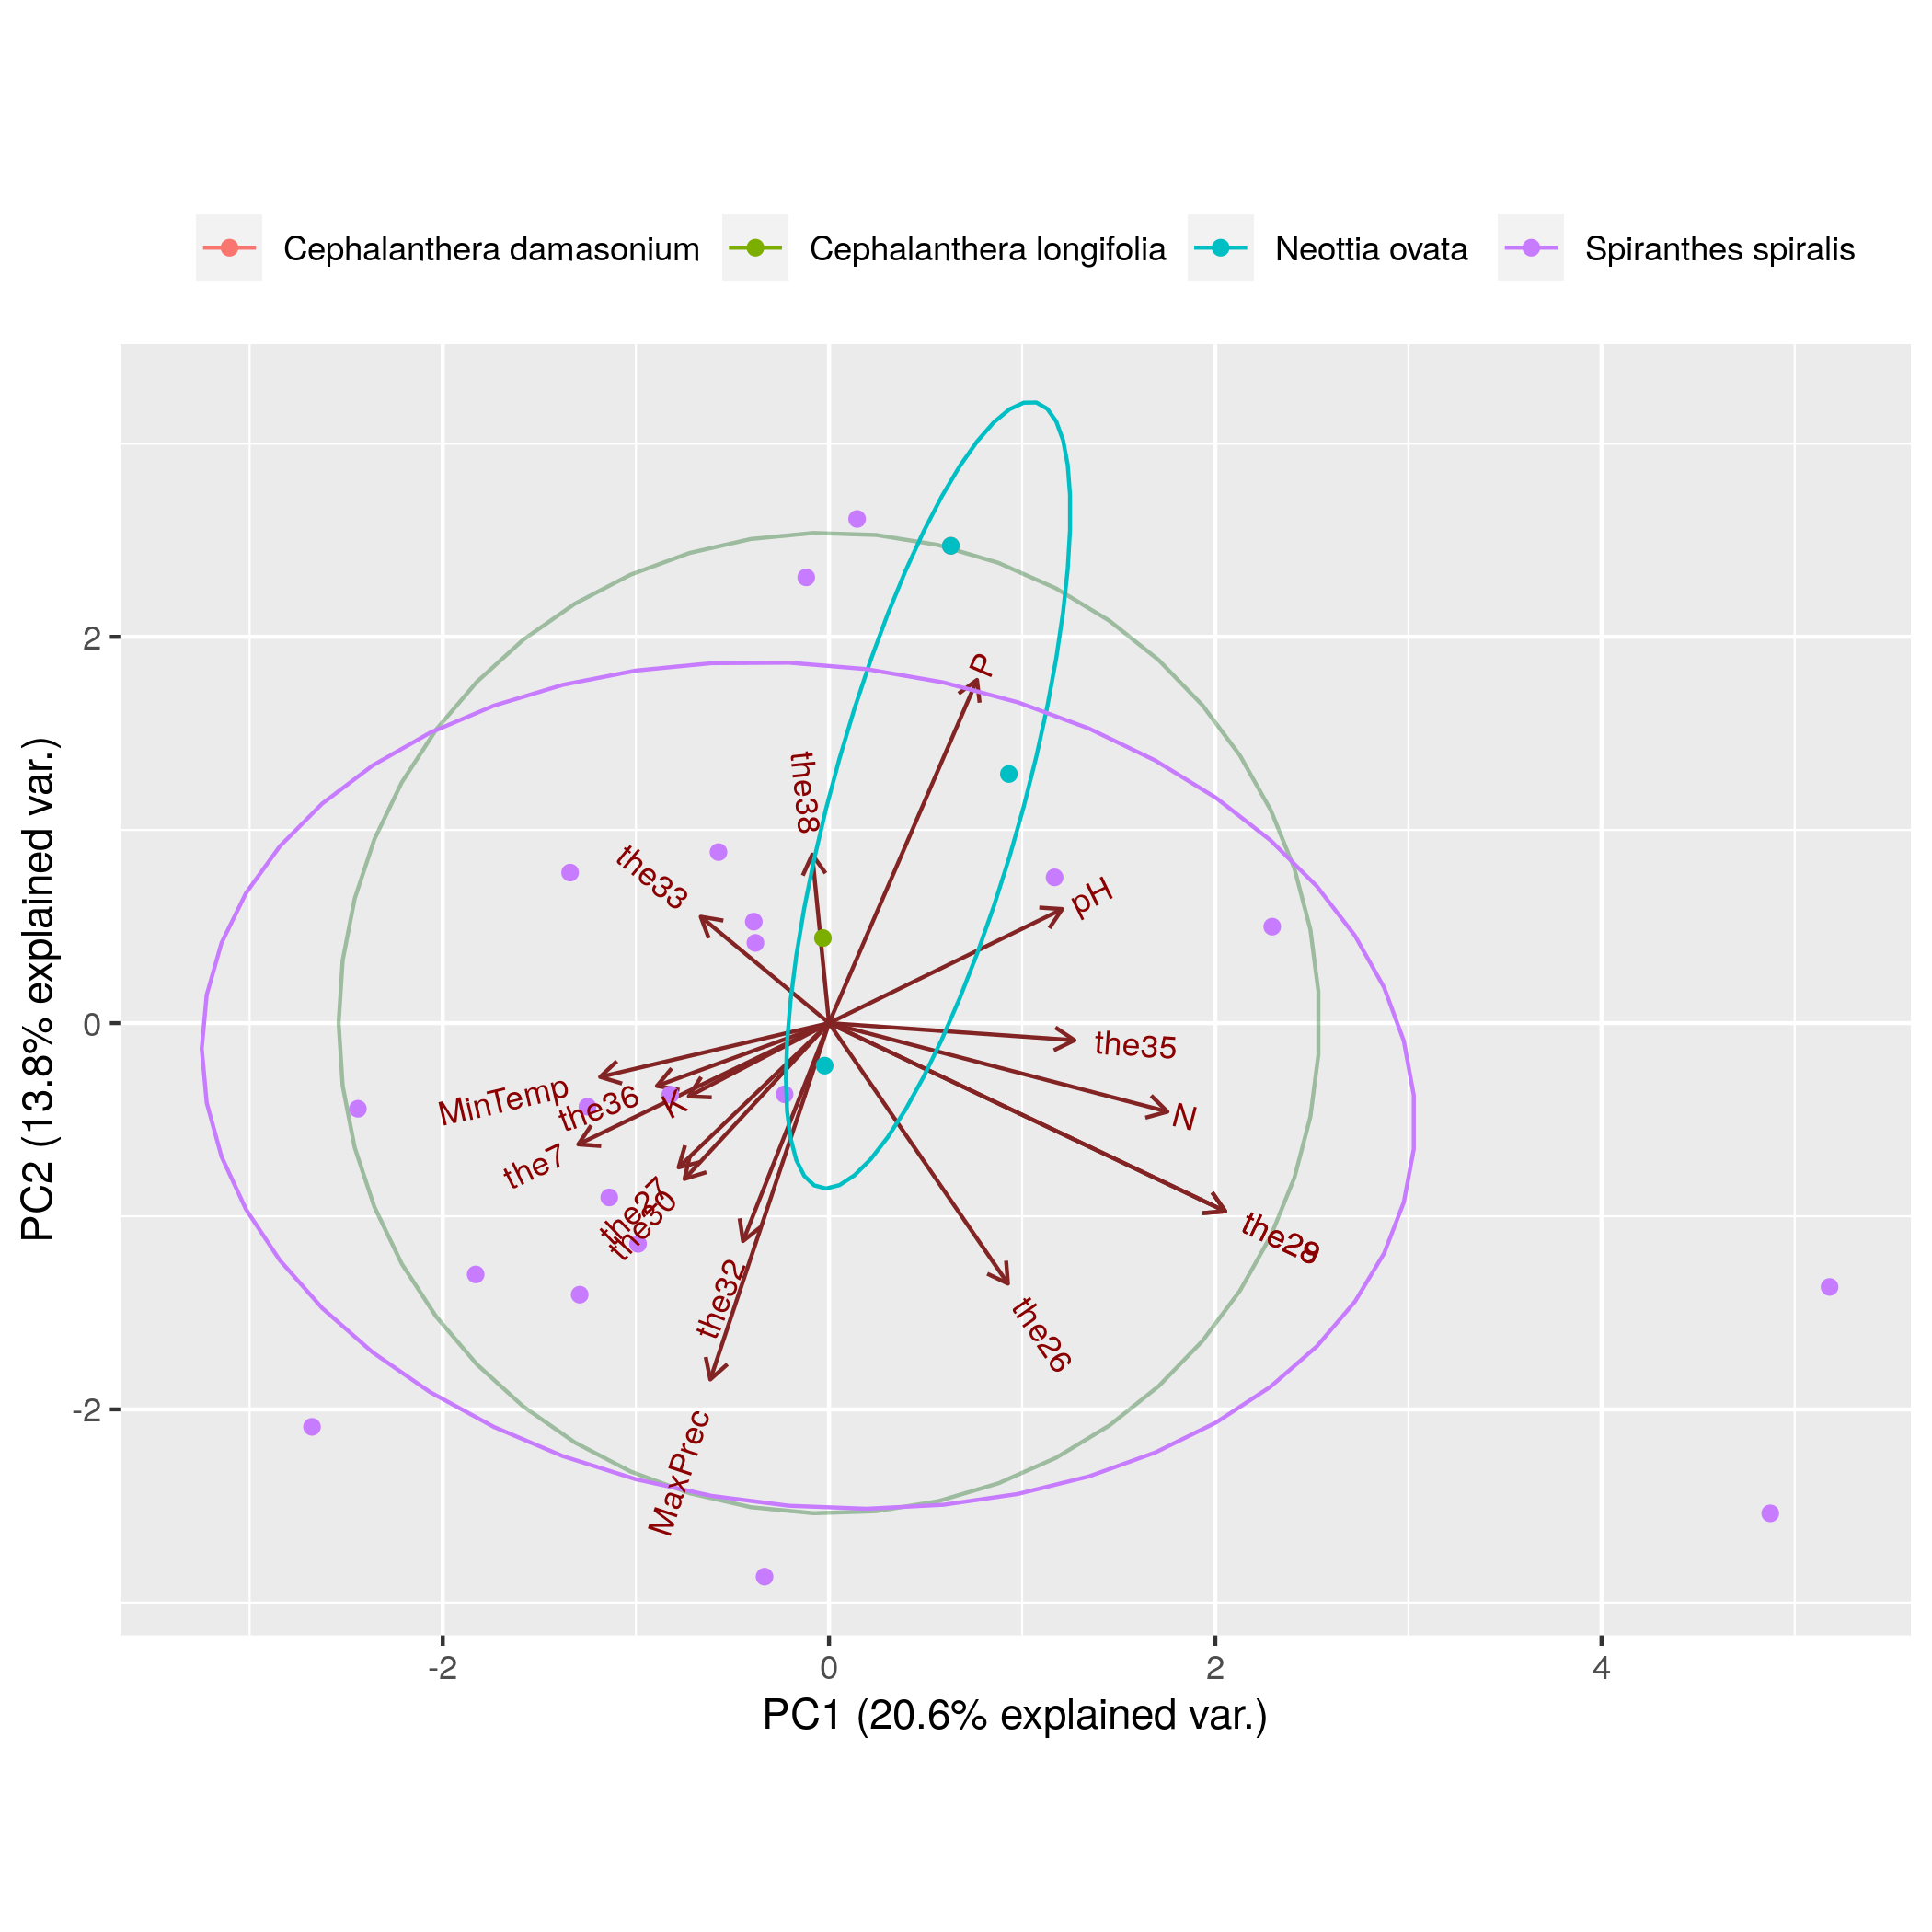

The table this chart was drawn from, first rows:
Orc_species, lat, lon, the1, the10, the11, the12, the13, the14, the15, the16, the17, the18, the19, the2, the20, the21, the22, the23, the24, the25, the26, the27, the28
Cephalanthera damasonium, 48.35, 2.35, 1, 0, 0, 0, 0, 0, 0, 0, 0, 0, 0, 1, 0, 0, 0, 0, 0, 0, 0, 0, 0
Neottia ovata, 49.13, 13.66, 0, 0, 0, 0, 0, 0, 0, 0, 0, 0, 0, 0, 0, 0, 0, 0, 0, 0, 0, 0, 0
Neottia ovata, 48.35, 2.35, 0, 0, 0, 0, 0, 0, 0, 0, 0, 0, 0, 0, 0, 0, 0, 0, 0, 0, 0, 0, 0
Neottia ovata, 50.76, 5.83, 0, 1, 1, 1, 1, 1, 1, 1, 1, 1, 1, 0, 1, 1, 1, 1, 0, 0, 0, 0, 0
Cephalanthera longifolia, 43.51, 10.36, 0, 0, 0, 0, 0, 0, 0, 0, 0, 0, 0, 0, 0, 0, 0, 0, 1, 1, 0, 0, 0
Spiranthes spiralis, 48.8, -1.57, 0, 0, 0, 0, 0, 0, 0, 0, 0, 0, 0, 0, 0, 0, 0, 0, 0, 0, 0, 0, 0
Spiranthes spiralis, 43.93, 3.519, 0, 0, 0, 0, 0, 0, 0, 0, 0, 0, 0, 0, 0, 0, 0, 0, 0, 0, 0, 0, 1
Spiranthes spiralis, 43.94, 3.526, 0, 0, 0, 0, 0, 0, 0, 0, 0, 0, 0, 0, 0, 0, 0, 0, 0, 0, 0, 0, 0
Spiranthes spiralis, 37.9, 14.37, 0, 0, 0, 0, 0, 0, 0, 0, 0, 0, 0, 0, 0, 0, 0, 0, 0, 0, 0, 0, 0
Spiranthes spiralis, 39.06, 26.55, 0, 0, 0, 0, 0, 0, 0, 0, 0, 0, 0, 0, 0, 0, 0, 0, 0, 0, 0, 1, 0
Spiranthes spiralis, 38.99, 26.31, 0, 0, 0, 0, 0, 0, 0, 0, 0, 0, 0, 0, 0, 0, 0, 0, 0, 0, 0, 0, 0
Spiranthes spiralis, 40.82, 14.39, 0, 0, 0, 0, 0, 0, 0, 0, 0, 0, 0, 0, 0, 0, 0, 0, 0, 0, 0, 0, 0
Spiranthes spiralis, 40.82, 14.39, 0, 0, 0, 0, 0, 0, 0, 0, 0, 0, 0, 0, 0, 0, 0, 0, 0, 0, 0, 0, 0
Spiranthes spiralis, 39.02, 26.32, 0, 0, 0, 0, 0, 0, 0, 0, 0, 0, 0, 0, 0, 0, 0, 0, 0, 0, 0, 0, 0
Spiranthes spiralis, 37.81, 14.41, 0, 0, 0, 0, 0, 0, 0, 0, 0, 0, 0, 0, 0, 0, 0, 0, 0, 0, 0, 0, 0
Spiranthes spiralis, 43.92, 3.473, 0, 0, 0, 0, 0, 0, 0, 0, 0, 0, 0, 0, 0, 0, 0, 0, 0, 0, 0, 0, 0
Spiranthes spiralis, 40.5, 14.11, 0, 0, 0, 0, 0, 0, 0, 0, 0, 0, 0, 0, 0, 0, 0, 0, 0, 0, 0, 0, 0
Spiranthes spiralis, 52.21, -6.625, 0, 0, 0, 0, 0, 0, 0, 0, 0, 0, 0, 0, 0, 0, 0, 0, 0, 0, 0, 0, 0
Spiranthes spiralis, 40.82, 14.39, 0, 0, 0, 0, 0, 0, 0, 0, 0, 0, 0, 0, 0, 0, 0, 0, 0, 0, 0, 0, 0
Spiranthes spiralis, 41.31, 14.02, 0, 0, 0, 0, 0, 0, 0, 0, 0, 0, 0, 0, 0, 0, 0, 0, 0, 0, 0, 0, 0
Spiranthes spiralis, 37.78, 14.57, 0, 0, 0, 0, 0, 0, 0, 0, 0, 0, 0, 0, 0, 0, 0, 0, 0, 0, 0, 0, 0
Spiranthes spiralis, 43.93, 3.51, 0, 0, 0, 0, 0, 0, 0, 0, 0, 0, 0, 0, 0, 0, 0, 0, 0, 0, 1, 0, 1
Spiranthes spiralis, 40.64, 22.97, 0, 0, 0, 0, 0, 0, 0, 0, 0, 0, 0, 0, 0, 0, 0, 0, 0, 0, 0, 0, 0
Spiranthes spiralis, 40.82, 14.39, 0, 0, 0, 0, 0, 0, 0, 0, 0, 0, 0, 0, 0, 0, 0, 0, 0, 0, 0, 1, 0
Spiranthes spiralis, 40.82, 14.39, 0, 0, 0, 0, 0, 0, 0, 0, 0, 0, 0, 0, 0, 0, 0, 0, 0, 0, 1, 0, 0
Spiranthes spiralis, 40.83, 14.4, 0, 0, 0, 0, 0, 0, 0, 0, 0, 0, 0, 0, 0, 0, 0, 0, 0, 0, 0, 0, 0
